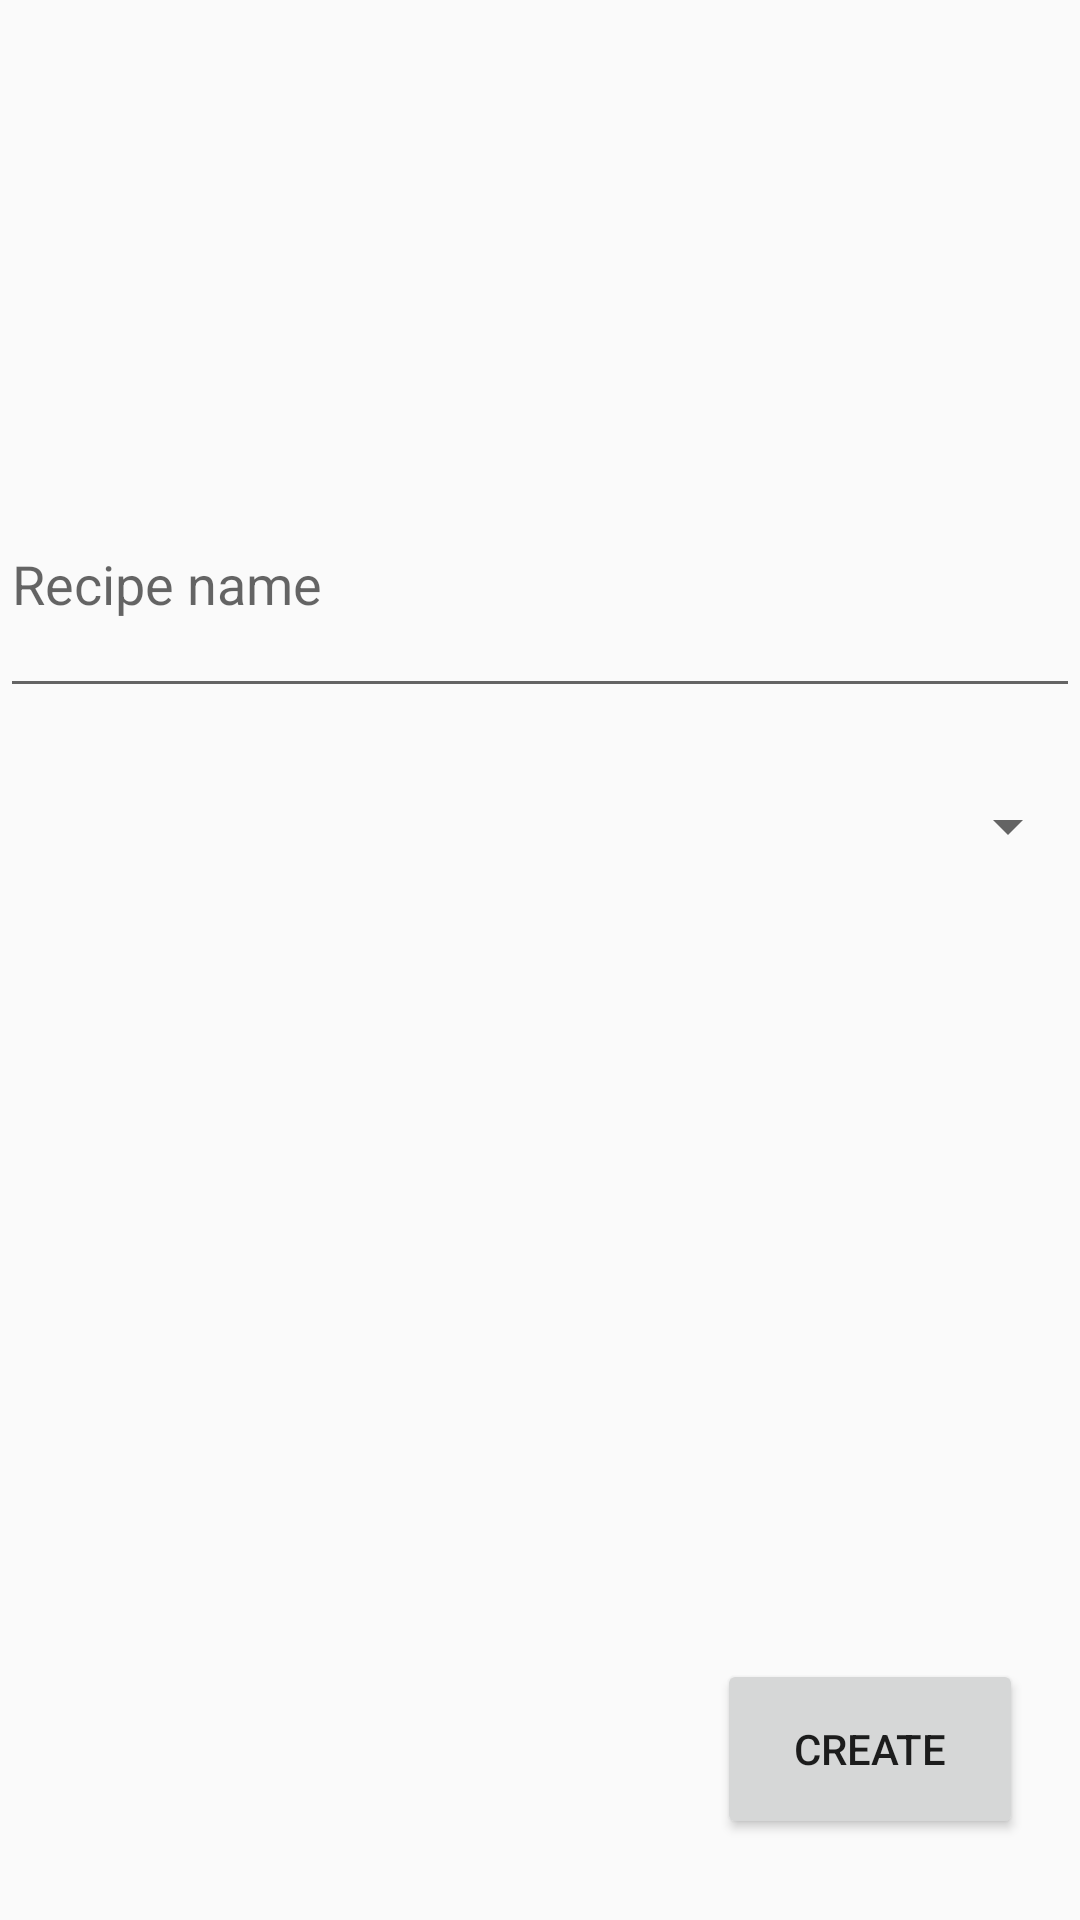

Here is an Android app screen rendered from its layout file. Give the layout XML and the strings, colors and styles it references.
<!-- AndroidManifest.xml: activity theme Theme.AppCompat.Light -->
<!-- res/layout/activity_main2.xml -->
<?xml version="1.0" encoding="utf-8"?>
<RelativeLayout xmlns:android="http://schemas.android.com/apk/res/android"
    xmlns:tools="http://schemas.android.com/tools"
    android:layout_width="match_parent"
    android:layout_height="match_parent"
    tools:context=".Main2Activity"
    android:orientation="vertical">

    <LinearLayout
        android:id="@+id/recipe_info"
        android:layout_width="match_parent"
        android:layout_height="165dp"
        android:layout_alignParentTop="true"
        android:layout_centerVertical="true"
        android:layout_marginTop="150dp"
        android:gravity="bottom"
        android:orientation="vertical">

        <EditText
            android:id="@+id/recipe_name"
            android:layout_width="match_parent"
            android:layout_height="wrap_content"
            android:layout_weight="3"
            android:ems="10"
            android:hint="Recipe name"
            android:inputType="textPersonName" />
        <Spinner
            android:id="@+id/recipe_type"
            android:layout_width="match_parent"
            android:layout_height="34dp"
            android:layout_weight="3"/>
    </LinearLayout>

    <Button
        android:id="@+id/create_new_recipe"
        android:layout_width="102dp"
        android:layout_height="60dp"
        android:layout_alignParentEnd="true"
        android:layout_alignParentRight="true"
        android:layout_alignParentBottom="true"
        android:layout_marginEnd="19dp"
        android:layout_marginRight="19dp"
        android:layout_marginBottom="27dp"
        android:onClick="onCreateRecipe"
        android:text="CREATE" />

</RelativeLayout>
<!-- resources referenced by this layout -->
<resources>

</resources>
